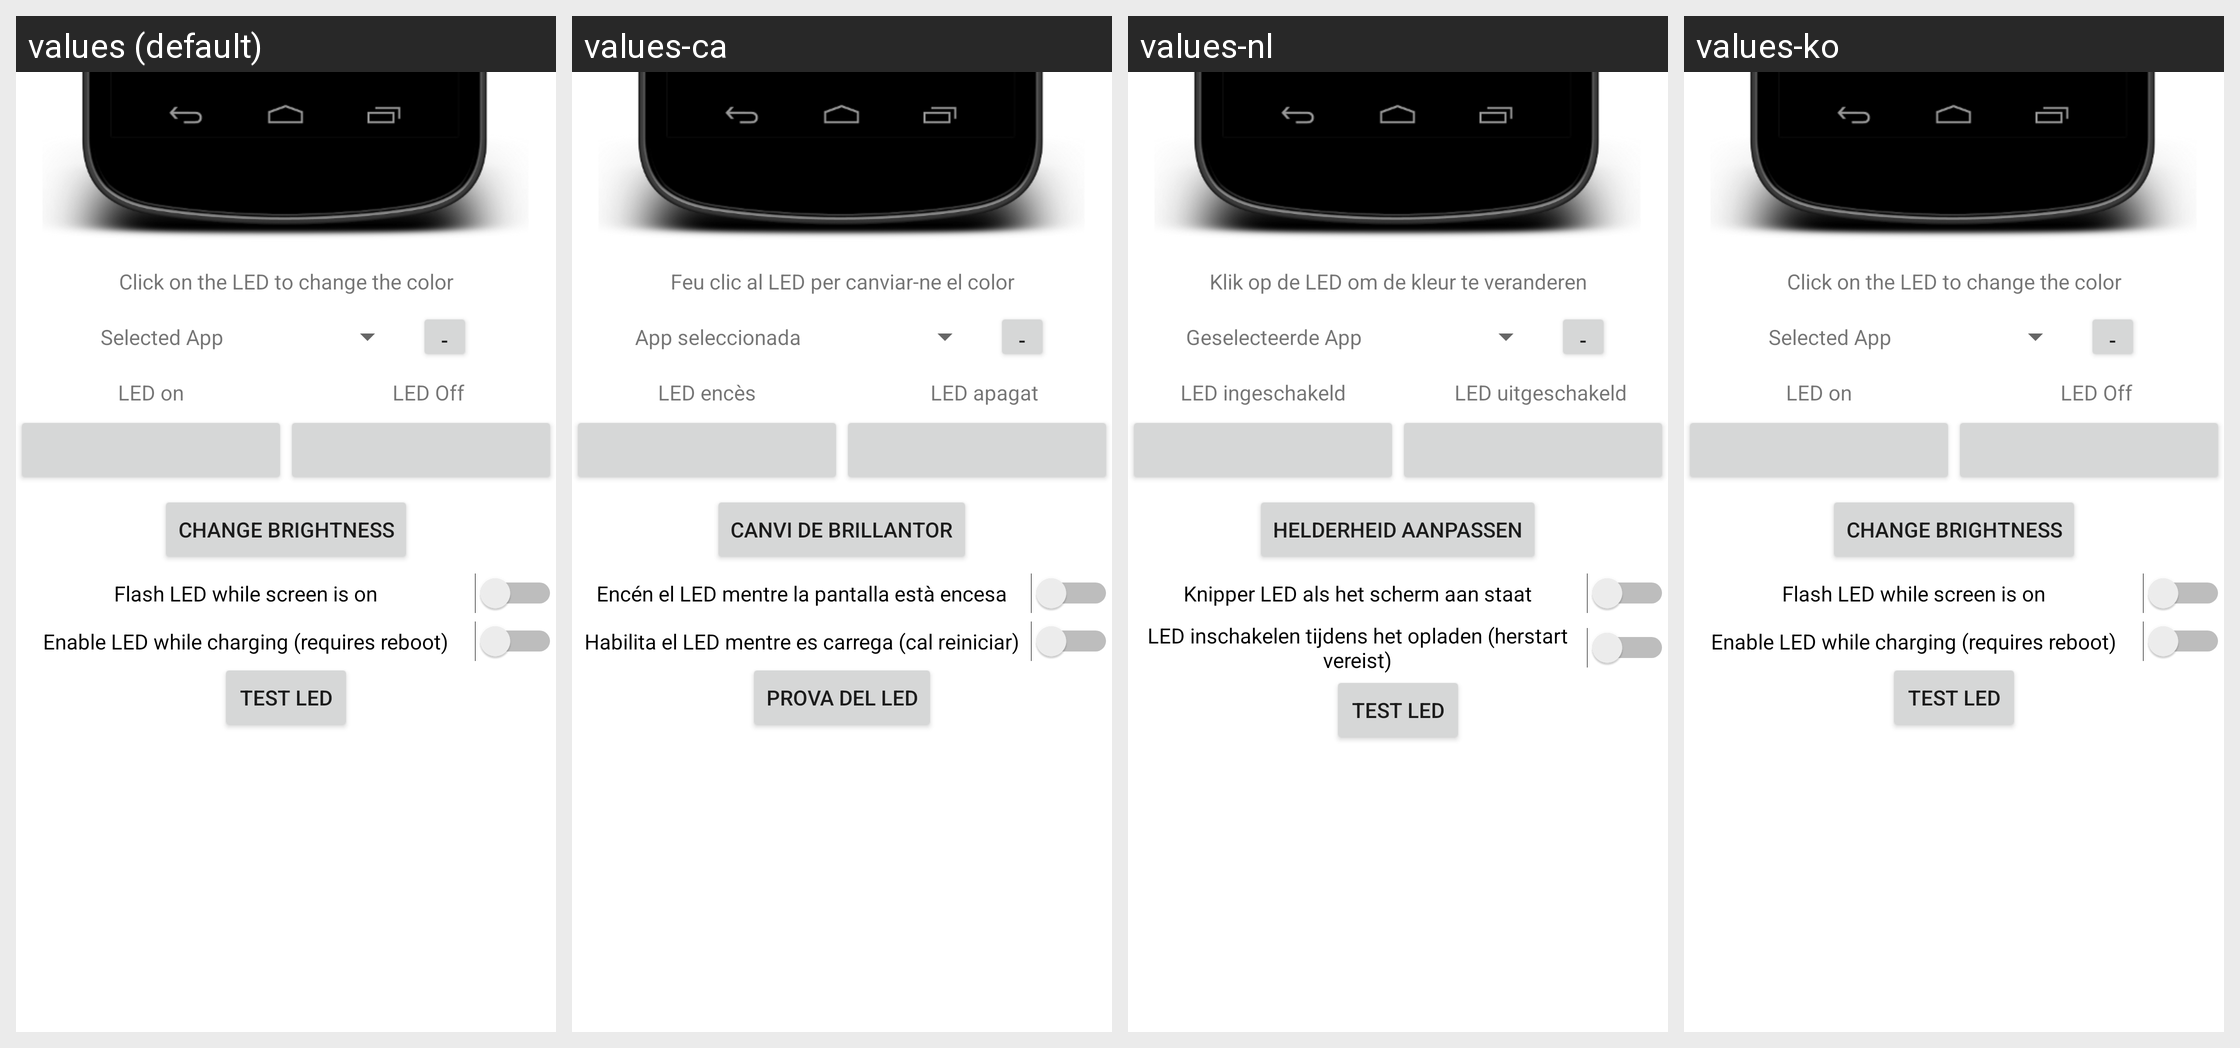

This grid shows one Android layout under several languages. Give, for every string resource on the screen, its name, the default text and each shown locale's text.
Android screen res/layout/led_control.xml rendered under 4 locales, left to right: values (default), values-ca, values-nl, values-ko. Device: Nexus 5 (rendered at 1080×1920; each locale shown at half size, 540×960, under a caption strip naming it); theme Theme.MaterialComponents.DayNight.NoActionBar.
Other locales in the repository, not shown: values-cs, values-da, values-de, values-es, values-fa, values-hu, values-it, values-ja, values-pl, values-ru, values-tr, values-zh-rCN.
Strings drawn on this screen, with the default value and each locale's value (text and hints the layout hard-codes, and strings that could not be matched under every locale, appear in the picture but are not listed):

led_color_click
  values: Click on the LED to change the color
  values-ca: Feu clic al LED per canviar-ne el color
  values-nl: Klik op de LED om de kleur te veranderen
  values-ko: Click on the LED to change the color

led_custom_app
  values: Selected App
  values-ca: App seleccionada
  values-nl: Geselecteerde App
  values-ko: Selected App

led_edit_button
  values: -
  values-ca: -
  values-nl: -
  values-ko: -

led_on
  values: LED on
  values-ca: LED encès
  values-nl: LED ingeschakeld
  values-ko: LED on

led_off
  values: LED Off
  values-ca: LED apagat
  values-nl: LED uitgeschakeld
  values-ko: LED Off

led_change_brightness
  values: Change brightness
  values-ca: Canvi de brillantor
  values-nl: Helderheid aanpassen
  values-ko: Change brightness

title_led_screen_on
  values: Flash LED while screen is on
  values-ca: Encén el LED mentre la pantalla està encesa
  values-nl: Knipper LED als het scherm aan staat
  values-ko: Flash LED while screen is on

title_charging_led_on
  values: Enable LED while charging (requires reboot)
  values-ca: Habilita el LED mentre es carrega (cal reiniciar)
  values-nl: LED inschakelen tijdens het opladen (herstart vereist)
  values-ko: Enable LED while charging (requires reboot)

led_test_notification
  values: Test LED
  values-ca: Prova del LED
  values-nl: Test LED
  values-ko: Test LED
